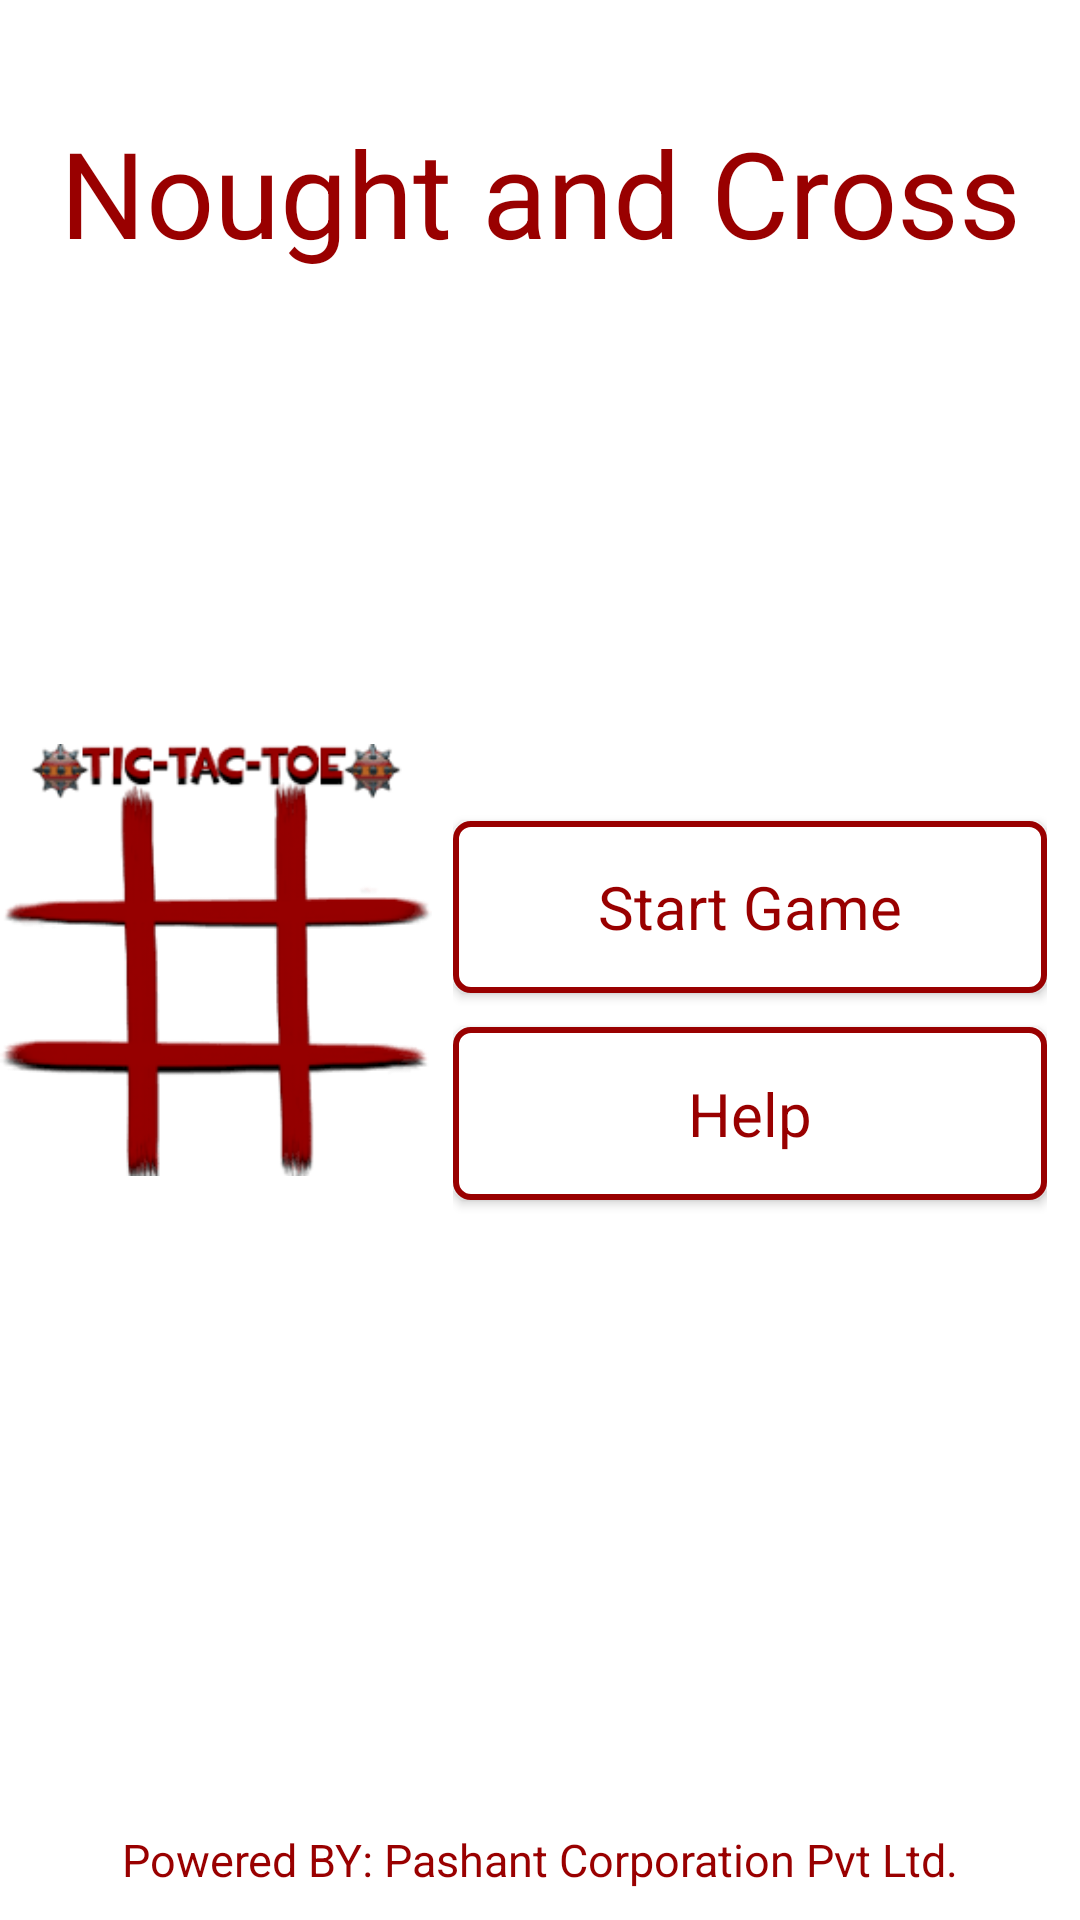

Write the Android layout XML for this screen, with the resource values it uses.
<!-- AndroidManifest.xml: application theme AppTheme -->
<!-- res/layout/activity_mainmenu.xml -->
<?xml version="1.0" encoding="utf-8"?>
<RelativeLayout xmlns:android="http://schemas.android.com/apk/res/android"
    android:orientation="vertical" android:layout_width="match_parent"
    android:layout_height="match_parent">

    <LinearLayout
        android:layout_width="match_parent"
        android:layout_height="match_parent"
        android:weightSum="100"
        android:background="#fff"
        android:orientation="vertical">

        <TextView
            android:layout_width="match_parent"
            android:layout_height="0dp"
            android:layout_weight="20"
            android:text="Nought and Cross"
            android:textSize="40sp"
            android:gravity="center"
            android:textStyle="normal"
            android:textColor="#900"
            android:background="#fff"
            android:fontFamily="sans-serif"
            />

    <LinearLayout
        android:layout_width="match_parent"
        android:layout_height="0dp"
        android:layout_weight="60"

        android:weightSum="100"
        android:background="#fff"
        android:orientation="horizontal">



        <ImageView
            android:layout_width="0dp"
            android:layout_height="match_parent"
            android:layout_gravity="center"
            android:src="@drawable/tic"
            android:layout_weight="40"/>

            <View
                android:layout_width="0dp"
                android:layout_height="match_parent"
                android:layout_weight="2"></View>

        <LinearLayout
            android:layout_width="0dp"
            android:layout_height="match_parent"
            android:layout_weight="55"
            android:weightSum="100"
            android:orientation="vertical"

            >
            <View
                android:layout_width="match_parent"
                android:layout_height="0dp"
                android:layout_weight="38"></View>


            <Button
                android:id="@+id/start"
                android:layout_width="match_parent"
                android:layout_height="0dp"
                android:layout_weight="15"
                android:gravity="center"
                android:fontFamily="sans-serif"
                android:textColor="#900"
                android:textStyle="normal"
                android:textSize="20sp"
                android:textAllCaps="false"
                android:background="@drawable/border"
                android:text="Start Game"/>

            <View
                android:layout_width="match_parent"
                android:layout_height="0dp"
                android:layout_weight="3"
                ></View>

            <Button
                android:id="@+id/help"
                android:layout_width="match_parent"
                android:layout_height="0dp"
                android:layout_weight="15"
                android:gravity="center"
                android:fontFamily="sans-serif"
                android:textColor="#900"
                android:textStyle="normal"
                android:textSize="20sp"
                android:textAllCaps="false"
                android:background="@drawable/border"
                android:text="Help"/>









        </LinearLayout>
    </LinearLayout>



    </LinearLayout>



    <TextView
        android:layout_width="match_parent"
        android:layout_height="wrap_content"
        android:layout_marginBottom="10dp"
        android:textColor="#900"
        android:gravity="center"
        android:textSize="15sp"
        android:background="#fff"
        android:text="Powered BY: Pashant Corporation Pvt Ltd."
        android:layout_alignParentBottom="true"/>




</RelativeLayout>
<!-- resources referenced by this layout -->
<resources>
  <!-- drawable border (drawable) -->
  <?xml version="1.0" encoding="utf-8"?>
  <selector xmlns:android="http://schemas.android.com/apk/res/android">
      <item>
          <shape android:shape="rectangle">
              
              <solid android:color="#ffffff"/>
              
              <stroke android:color="#900" android:width="2dp"/>
              <corners android:radius="5dp"/>
          </shape>
      </item>
  </selector>
  <!-- drawable tic: png bitmap (drawable, 8328 bytes) -->
  <style name="AppTheme" parent="Theme.AppCompat.NoActionBar">
          
          <item name="colorPrimary">#900</item>
          <item name="colorAccent">@color/colorAccent</item>
      </style>
  <!-- not gathered from this repository: default colours our renderer supplied (Android Studio template values) -->
  <color name="colorAccent">#FF03DAC5</color>
</resources>
